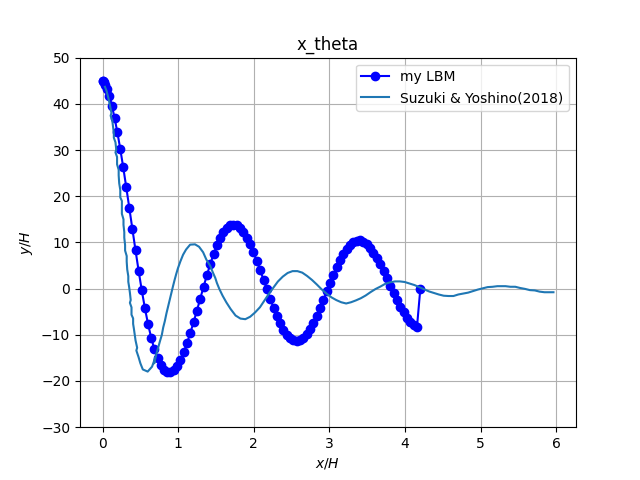

The table this chart was drawn from, first rows:
x_H, y_H
0, 45
0.005723, 44.92
0.01932, 44.66
0.03897, 44.09
0.06345, 43.1
0.09187, 41.62
0.1237, 39.59
0.1583, 37.01
0.195, 33.91
0.2333, 30.32
0.2728, 26.31
0.3131, 21.98
0.354, 17.45
0.3951, 12.83
0.4362, 8.25
0.4774, 3.815
0.5186, -0.3747
0.5599, -4.228
0.6016, -7.67
0.6434, -10.66
0.6855, -13.15
0.7277, -15.13
0.7699, -16.6
0.8124, -17.55
0.855, -18.02
0.8979, -18.01
0.941, -17.56
0.9844, -16.67
1.028, -15.39
1.072, -13.77
1.116, -11.83
1.16, -9.637
1.204, -7.262
1.248, -4.752
1.292, -2.177
1.336, 0.3964
1.38, 2.899
1.423, 5.267
1.467, 7.434
1.511, 9.346
1.555, 10.96
1.598, 12.24
1.642, 13.16
1.686, 13.7
1.73, 13.87
1.774, 13.68
1.818, 13.12
1.862, 12.23
1.906, 11.05
1.95, 9.583
1.995, 7.886
2.039, 5.997
2.084, 3.983
2.128, 1.912
2.173, -0.1777
2.217, -2.22
2.261, -4.167
2.305, -5.958
2.349, -7.549
2.392, -8.897
... 41 more rows
